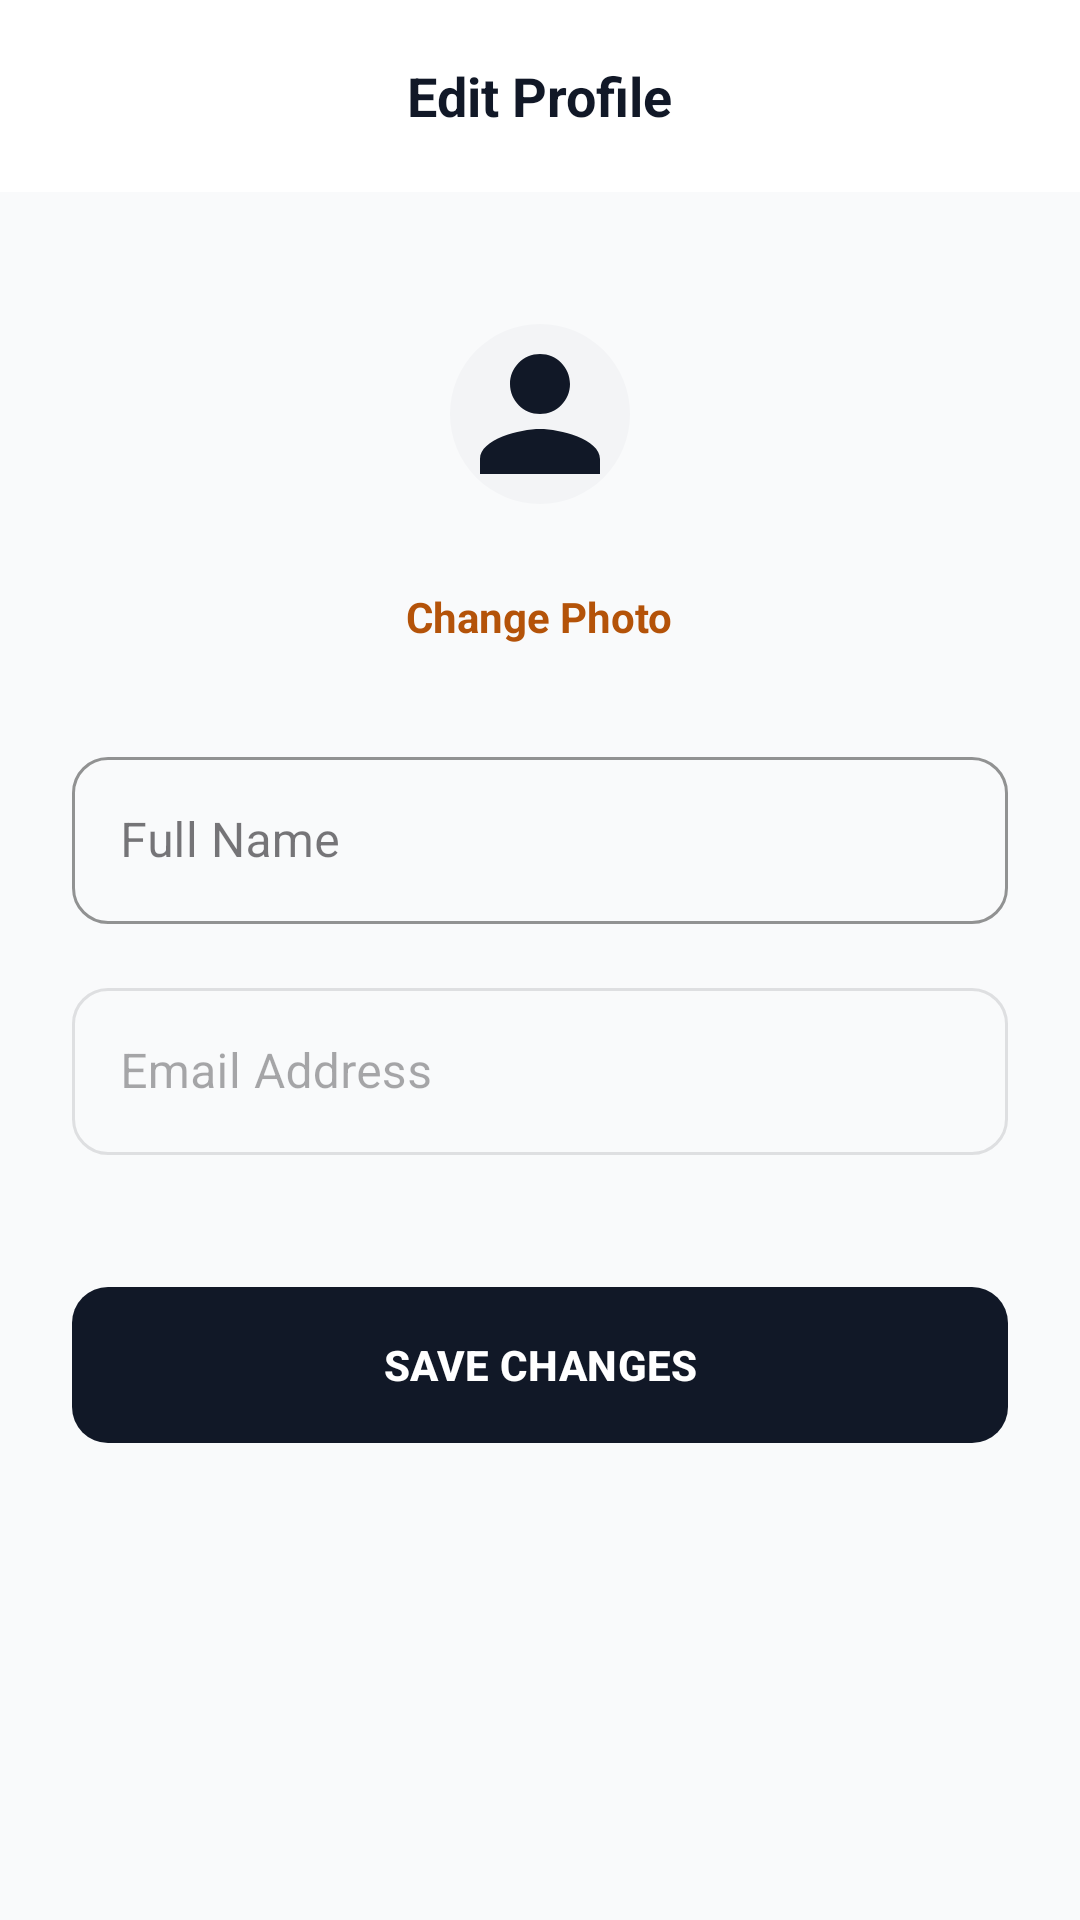

Layout XML and referenced resources for this Android screen:
<!-- AndroidManifest.xml: application theme Theme.Toko_baju_uas -->
<!-- res/layout/activity_edit_profile.xml -->
<?xml version="1.0" encoding="utf-8"?>
<androidx.coordinatorlayout.widget.CoordinatorLayout xmlns:android="http://schemas.android.com/apk/res/android"
    xmlns:app="http://schemas.android.com/apk/res-auto"
    android:layout_width="match_parent"
    android:layout_height="match_parent"
    android:background="@color/luxe_bg">

    <com.google.android.material.appbar.AppBarLayout
        android:layout_width="match_parent"
        android:layout_height="wrap_content"
        android:background="@color/white"
        app:elevation="0dp">

        <RelativeLayout
            android:layout_width="match_parent"
            android:layout_height="64dp"
            android:paddingHorizontal="16dp">

            <ImageButton
                android:id="@+id/btnBack"
                android:layout_width="48dp"
                android:layout_height="48dp"
                android:layout_centerVertical="true"
                android:background="?attr/selectableItemBackgroundBorderless"
                android:src="@drawable/ic_arrow_back"
                app:tint="@color/luxe_black" />

            <TextView
                android:layout_width="wrap_content"
                android:layout_height="wrap_content"
                android:layout_centerInParent="true"
                android:text="Edit Profile"
                android:textColor="@color/luxe_black"
                android:textSize="18sp"
                android:textStyle="bold" />
        </RelativeLayout>
    </com.google.android.material.appbar.AppBarLayout>

    <androidx.core.widget.NestedScrollView
        android:layout_width="match_parent"
        android:layout_height="match_parent"
        app:layout_behavior="@string/appbar_scrolling_view_behavior">

        <LinearLayout
            android:layout_width="match_parent"
            android:layout_height="wrap_content"
            android:orientation="vertical"
            android:padding="24dp">

            <com.google.android.material.imageview.ShapeableImageView
                android:id="@+id/ivProfilePicture"
                android:layout_width="100dp"
                android:layout_height="100dp"
                android:layout_gravity="center"
                android:background="@color/luxe_gray"
                android:padding="20dp"
                android:src="@drawable/ic_person"
                app:shapeAppearanceOverlay="@style/CircleImageView"
                app:tint="@color/luxe_black" />

            <TextView
                android:id="@+id/tvChangePhoto"
                android:layout_width="wrap_content"
                android:layout_height="wrap_content"
                android:layout_gravity="center"
                android:layout_marginTop="8dp"
                android:text="Change Photo"
                android:textColor="@color/luxe_gold"
                android:textSize="14sp"
                android:textStyle="bold"
                android:clickable="true"
                android:focusable="true"
                android:background="?attr/selectableItemBackground"/>

            <com.google.android.material.textfield.TextInputLayout
                style="@style/Widget.MaterialComponents.TextInputLayout.OutlinedBox"
                android:layout_width="match_parent"
                android:layout_height="wrap_content"
                android:layout_marginTop="32dp"
                android:hint="Full Name"
                app:boxCornerRadiusBottomEnd="12dp"
                app:boxCornerRadiusBottomStart="12dp"
                app:boxCornerRadiusTopEnd="12dp"
                app:boxCornerRadiusTopStart="12dp"
                app:boxStrokeColor="@color/luxe_black"
                app:hintTextColor="@color/luxe_black">

                <com.google.android.material.textfield.TextInputEditText
                    android:id="@+id/etFullName"
                    android:layout_width="match_parent"
                    android:layout_height="wrap_content"
                    android:inputType="textPersonName" />
            </com.google.android.material.textfield.TextInputLayout>

            <com.google.android.material.textfield.TextInputLayout
                style="@style/Widget.MaterialComponents.TextInputLayout.OutlinedBox"
                android:layout_width="match_parent"
                android:layout_height="wrap_content"
                android:layout_marginTop="16dp"
                android:hint="Email Address"
                android:enabled="false"
                app:boxCornerRadiusBottomEnd="12dp"
                app:boxCornerRadiusBottomStart="12dp"
                app:boxCornerRadiusTopEnd="12dp"
                app:boxCornerRadiusTopStart="12dp">

                <com.google.android.material.textfield.TextInputEditText
                    android:id="@+id/etEmail"
                    android:layout_width="match_parent"
                    android:layout_height="wrap_content"
                    android:inputType="textEmailAddress" />
            </com.google.android.material.textfield.TextInputLayout>

            <com.google.android.material.button.MaterialButton
                android:id="@+id/btnSaveProfile"
                android:layout_width="match_parent"
                android:layout_height="60dp"
                android:layout_marginTop="40dp"
                android:text="SAVE CHANGES"
                android:textStyle="bold"
                app:backgroundTint="@color/luxe_black"
                app:cornerRadius="12dp" />

        </LinearLayout>
    </androidx.core.widget.NestedScrollView>

</androidx.coordinatorlayout.widget.CoordinatorLayout>
<!-- resources referenced by this layout -->
<resources>
  <color name="luxe_bg">#F9FAFB</color>
  <color name="luxe_black">#111827</color>
  <color name="luxe_gold">#B45309</color>
  <color name="luxe_gray">#F3F4F6</color>
  <color name="white">#FFFFFF</color>
  <!-- drawable ic_person (drawable) -->
  <?xml version="1.0" encoding="utf-8"?>
  <vector xmlns:android="http://schemas.android.com/apk/res/android"
      android:width="24dp"
      android:height="24dp"
      android:viewportWidth="24"
      android:viewportHeight="24">
      <path
          android:fillColor="#0A0A0A"
          android:pathData="M12,12c2.21,0 4,-1.79 4,-4s-1.79,-4 -4,-4 -4,1.79 -4,4 1.79,4 4,4zM12,14c-2.67,0 -8,1.34 -8,4v2h16v-2c0,-2.66 -5.33,-4 -8,-4z"/>
  </vector>
  <style name="CircleImageView" parent="">
          <item name="cornerFamily">rounded</item>
          <item name="cornerSize">50%</item>
      </style>
  <style name="Theme.Toko_baju_uas" parent="Base.Theme.Toko_baju_uas" />
  <style name="Base.Theme.Toko_baju_uas" parent="Theme.Material3.DayNight.NoActionBar">
          
          <item name="colorPrimary">@color/colorPrimary</item>
          <item name="colorOnPrimary">@color/colorOnPrimary</item>
          <item name="colorSecondary">@color/colorSecondary</item>
          <item name="colorOnSecondary">@color/colorOnSecondary</item>
          <item name="android:windowBackground">@color/luxe_bg</item>
          <item name="android:statusBarColor">@color/luxe_white</item>
          <item name="android:windowLightStatusBar">true</item>
      </style>
  <color name="colorPrimary">#111827</color>
  <color name="colorOnPrimary">#FFFFFF</color>
  <color name="colorSecondary">#B45309</color>
  <color name="colorOnSecondary">#FFFFFF</color>
  <color name="luxe_white">#FFFFFF</color>
</resources>
